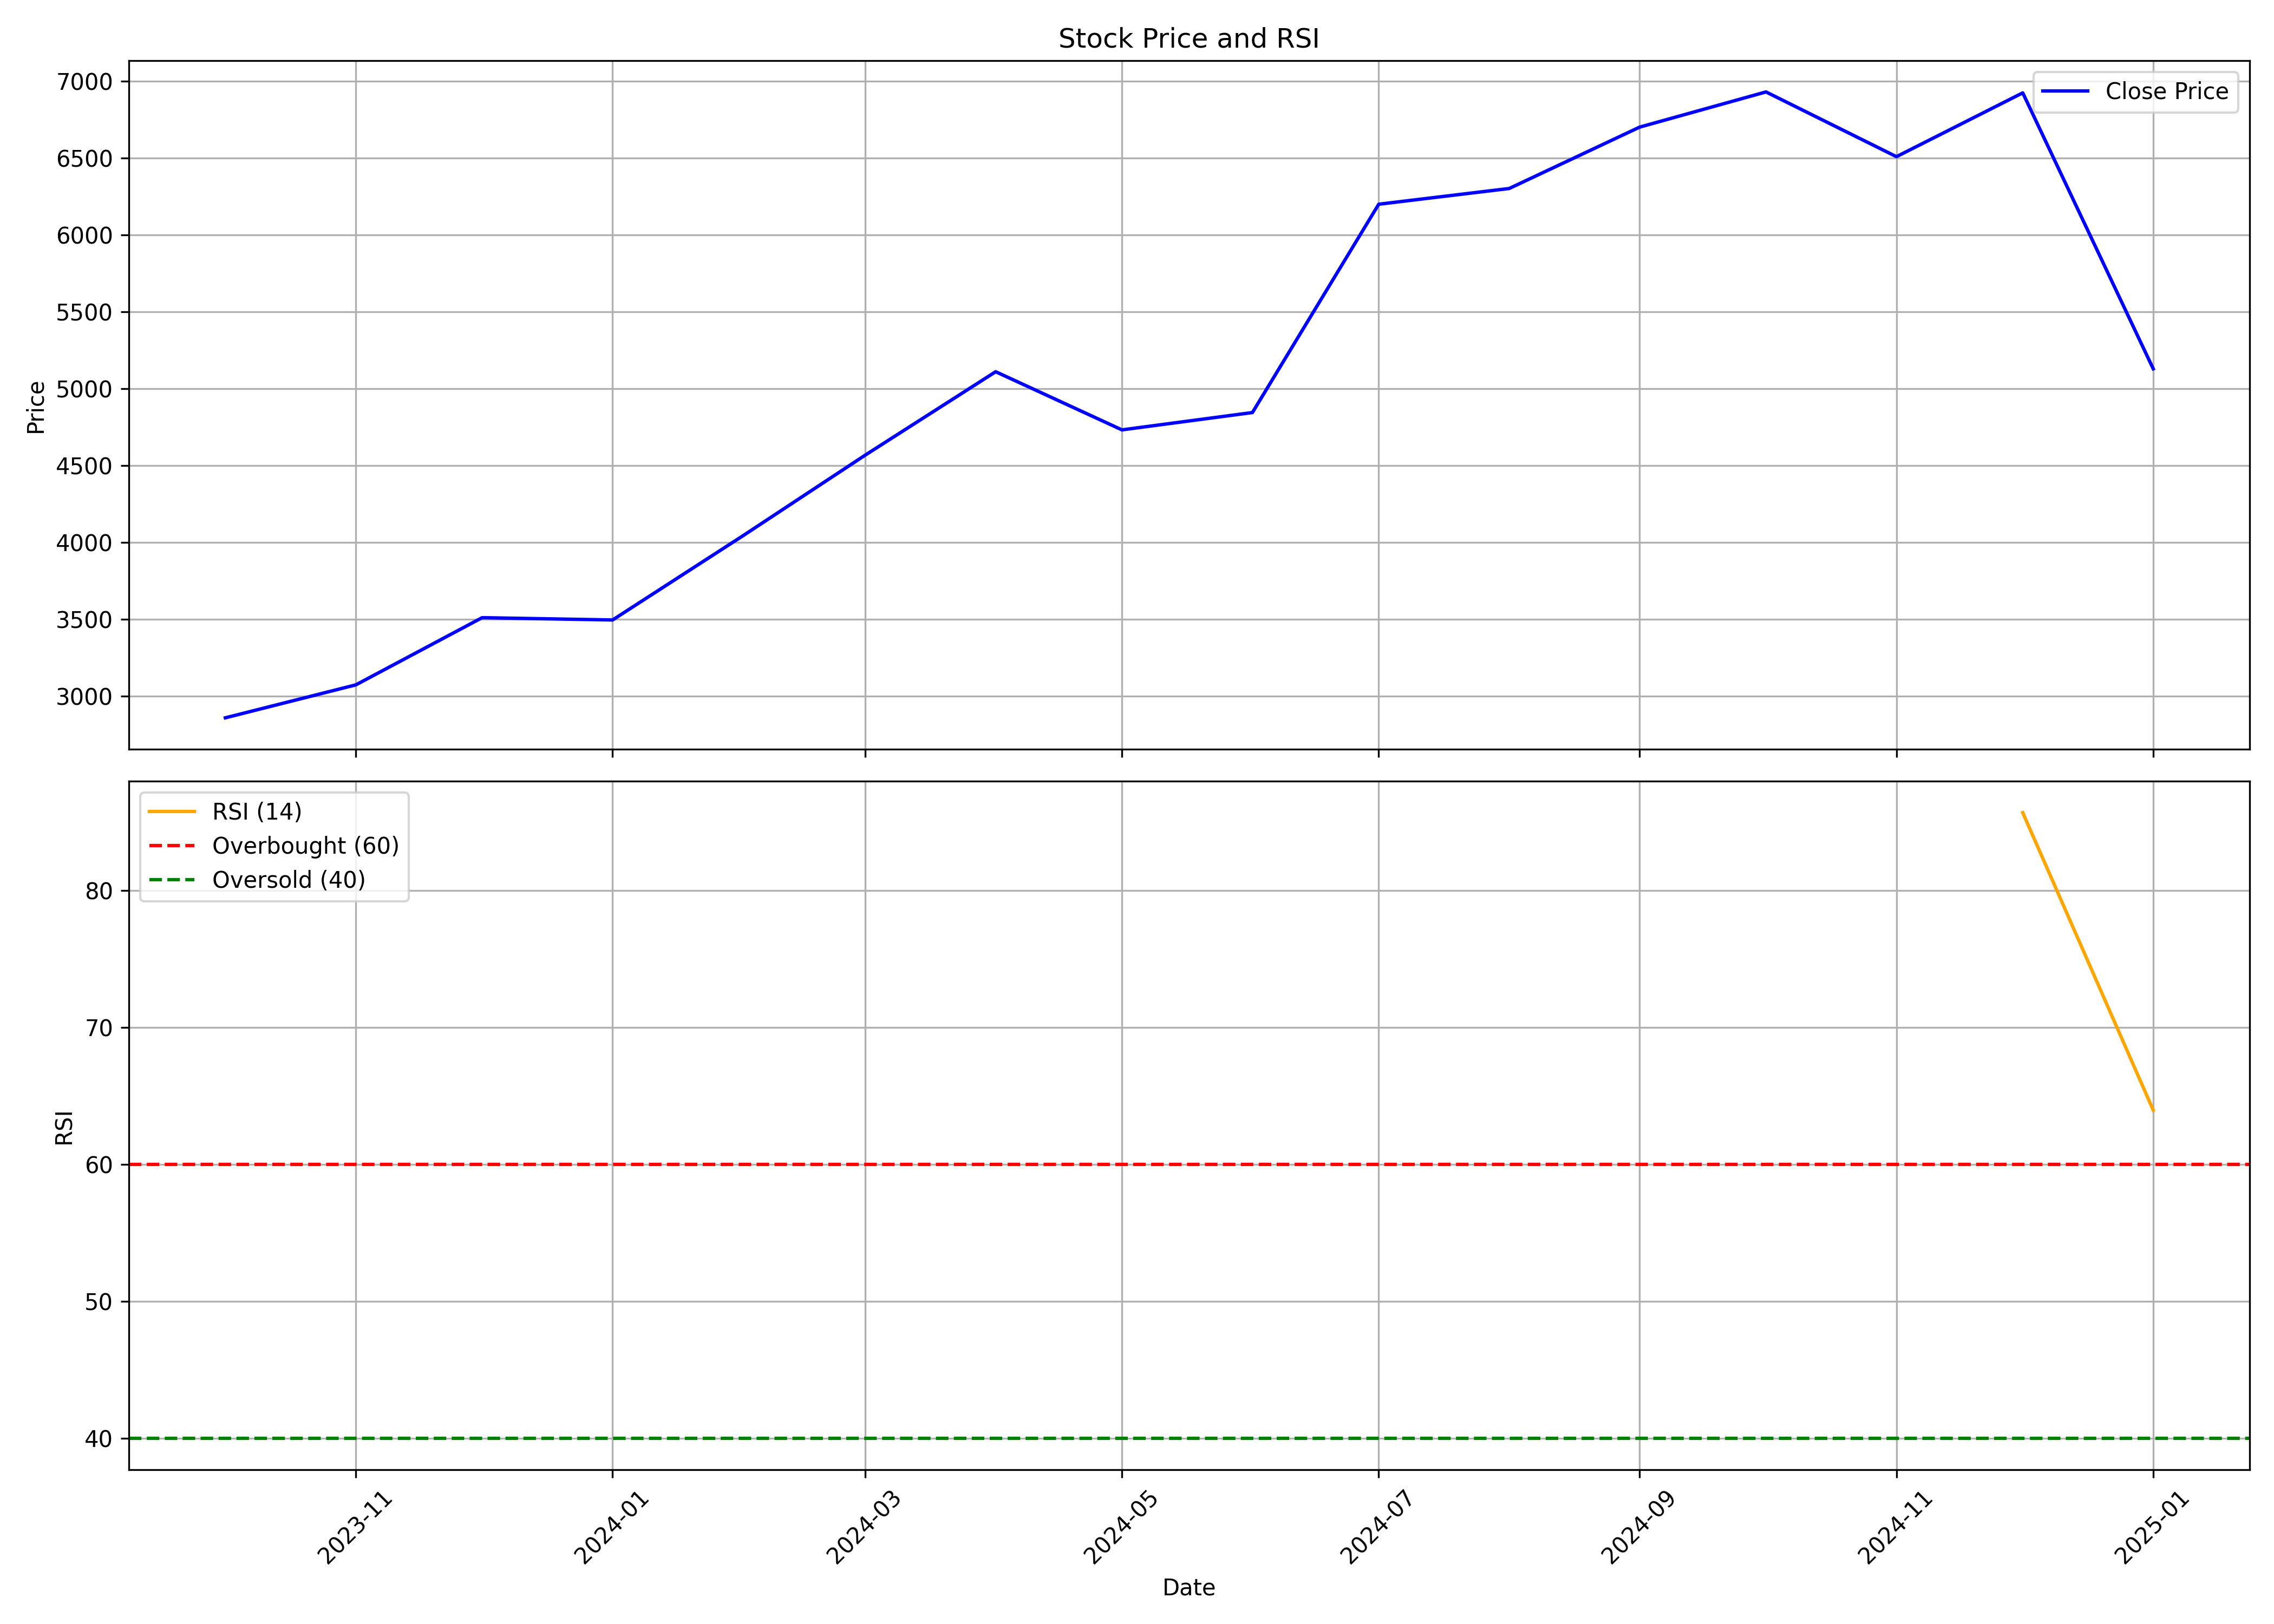

Source data for this figure (header and first rows):
, Unnamed: 0.1, Unnamed: 0, date, symbol, open, high, low, close, volume, rsi
0, 0, 0, 2023-10-01, NUVAMA, 2335, 2943, 2053, 2858, 1235701, 
1, 1, 1, 2023-11-01, NUVAMA, 2884, 3240, 2560, 3072, 2967682, 
2, 2, 2, 2023-12-01, NUVAMA, 3080, 3685, 3039, 3509, 2187494, 
3, 3, 3, 2024-01-01, NUVAMA, 3539, 3715, 3182, 3494, 1109315, 
4, 4, 4, 2024-02-01, NUVAMA, 3567, 4447, 3100, 4043, 2117392, 
5, 5, 5, 2024-03-01, NUVAMA, 4057, 4740, 3676, 4567, 1691199, 
6, 6, 6, 2024-04-01, NUVAMA, 4640, 5377, 4492, 5110, 1216555, 
7, 7, 7, 2024-05-01, NUVAMA, 5056, 5319, 4478, 4731, 1342513, 
8, 8, 8, 2024-06-01, NUVAMA, 4968, 5230, 4028, 4844, 1094791, 
9, 9, 9, 2024-07-01, NUVAMA, 4937, 6344, 4497, 6200, 2131420, 
10, 10, 10, 2024-08-01, NUVAMA, 6198, 6744, 5629, 6302, 2854353, 
11, 11, 11, 2024-09-01, NUVAMA, 6439, 7039, 6364, 6701, 2040277, 
12, 12, 12, 2024-10-01, NUVAMA, 6711, 7332, 5800, 6930, 3776430, 
13, 13, 13, 2024-11-01, NUVAMA, 6990, 7426, 6219, 6509, 1602916, 
14, 14, 14, 2024-12-01, NUVAMA, 6590, 7648, 6558, 6924, 8340704, 85.7
15, 15, 15, 2025-01-01, NUVAMA, 6939, 7300, 4971, 5129, 2568119, 63.98
